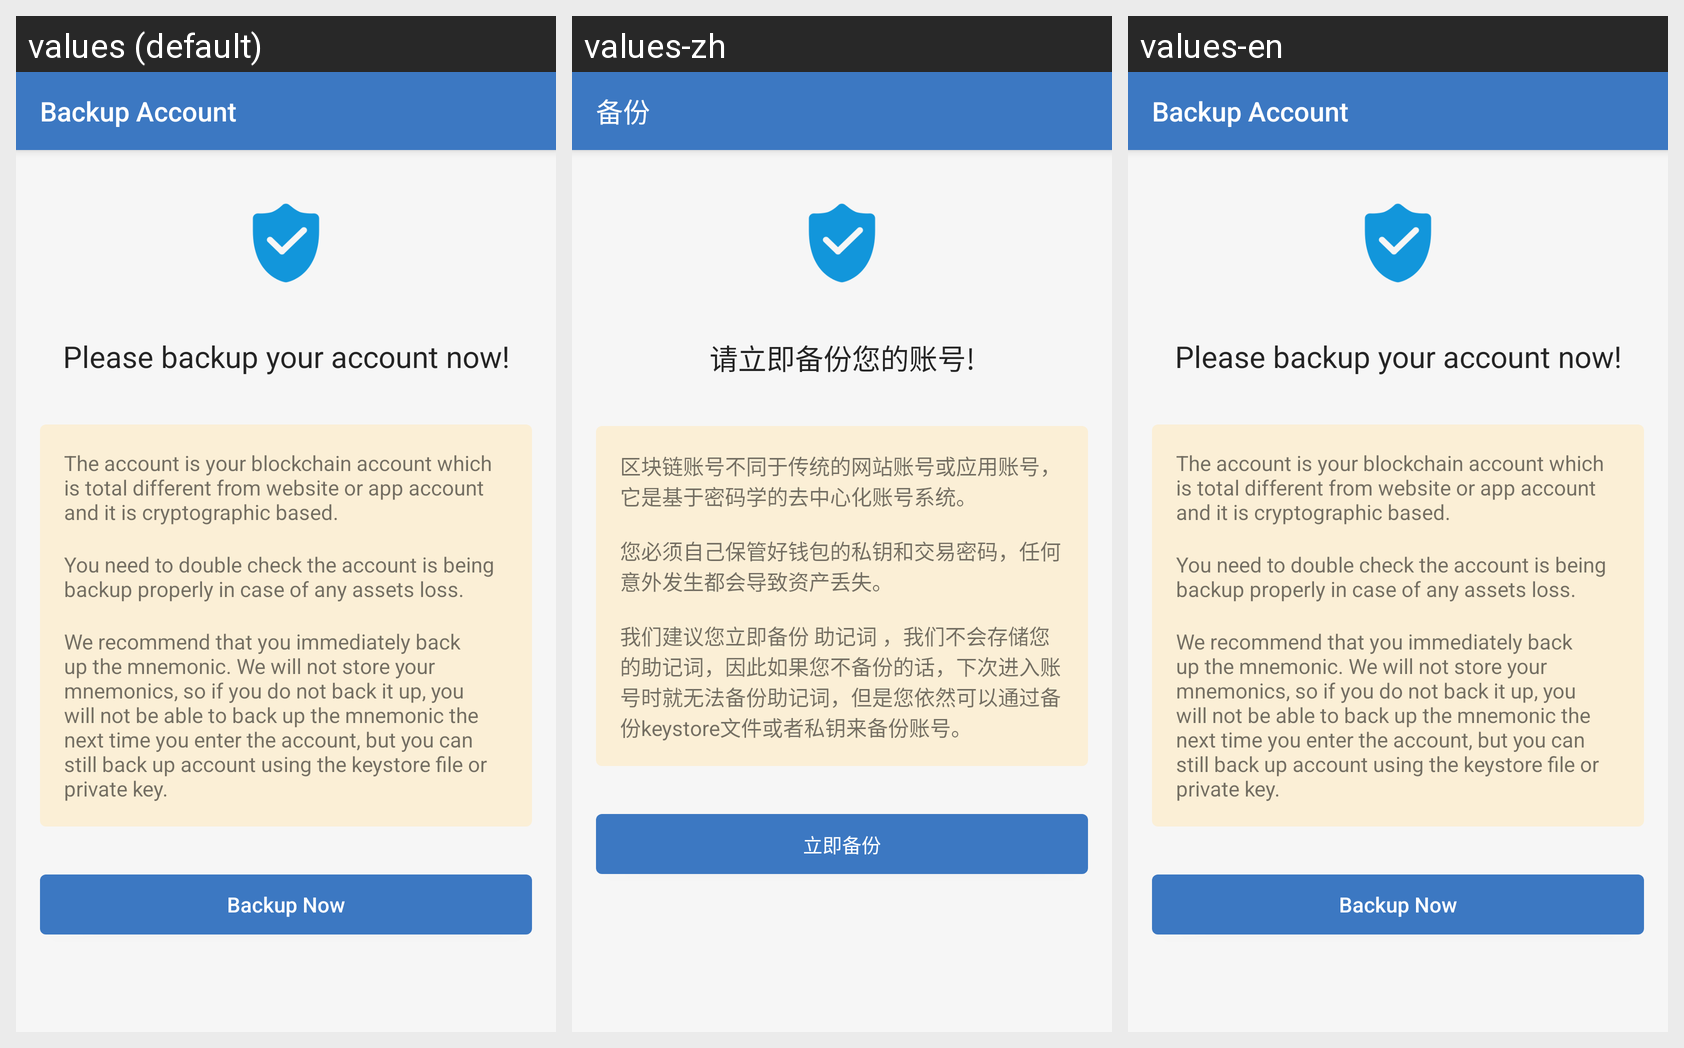

The Android screen above is rendered under several locales of the same app. Produce the string resources it draws, with the default and per-locale values.
Android screen res/layout/activity_account_backup.xml rendered under 3 locales, left to right: values (default), values-zh, values-en. Device: Nexus 5 (rendered at 1080×1920; each locale shown at half size, 540×960, under a caption strip naming it); theme AppTheme.
Strings drawn on this screen, with the default value and each locale's value (text and hints the layout hard-codes, and strings that could not be matched under every locale, appear in the picture but are not listed):

title_account_backup
  values: Backup Account
  values-zh: 备份
  values-en: Backup Account

tip_backup_account
  values: Please backup your account now!
  values-zh: 请立即备份您的账号!
  values-en: Please backup your account now!

desc_backup_account_one
  values: The account is your blockchain account which is total different from website or app account and it is cryptographic based.
  values-zh: 区块链账号不同于传统的网站账号或应用账号，它是基于密码学的去中心化账号系统。
  values-en: The account is your blockchain account which is total different from website or app account and it is cryptographic based.

desc_backup_account_two
  values: You need to double check the account is being backup properly in case of any assets loss.
  values-zh: 您必须自己保管好钱包的私钥和交易密码，任何意外发生都会导致资产丢失。
  values-en: You need to double check the account is being backup properly in case of any assets loss.

desc_backup_account_three
  values: We recommend that you immediately back up the mnemonic. We will not store your mnemonics, so if you do not back it up, you will not be able to back up the mnemonic the next time you enter the account, but you can still back up account using the keystore file or private key.
  values-zh: 我们建议您立即备份 助记词 ，我们不会存储您的助记词，因此如果您不备份的话，下次进入账号时就无法备份助记词，但是您依然可以通过备份keystore文件或者私钥来备份账号。
  values-en: We recommend that you immediately back up the mnemonic. We will not store your mnemonics, so if you do not back it up, you will not be able to back up the mnemonic the next time you enter the account, but you can still back up account using the keystore file or private key.

btn_backup_now
  values: Backup Now
  values-zh: 立即备份
  values-en: Backup Now
